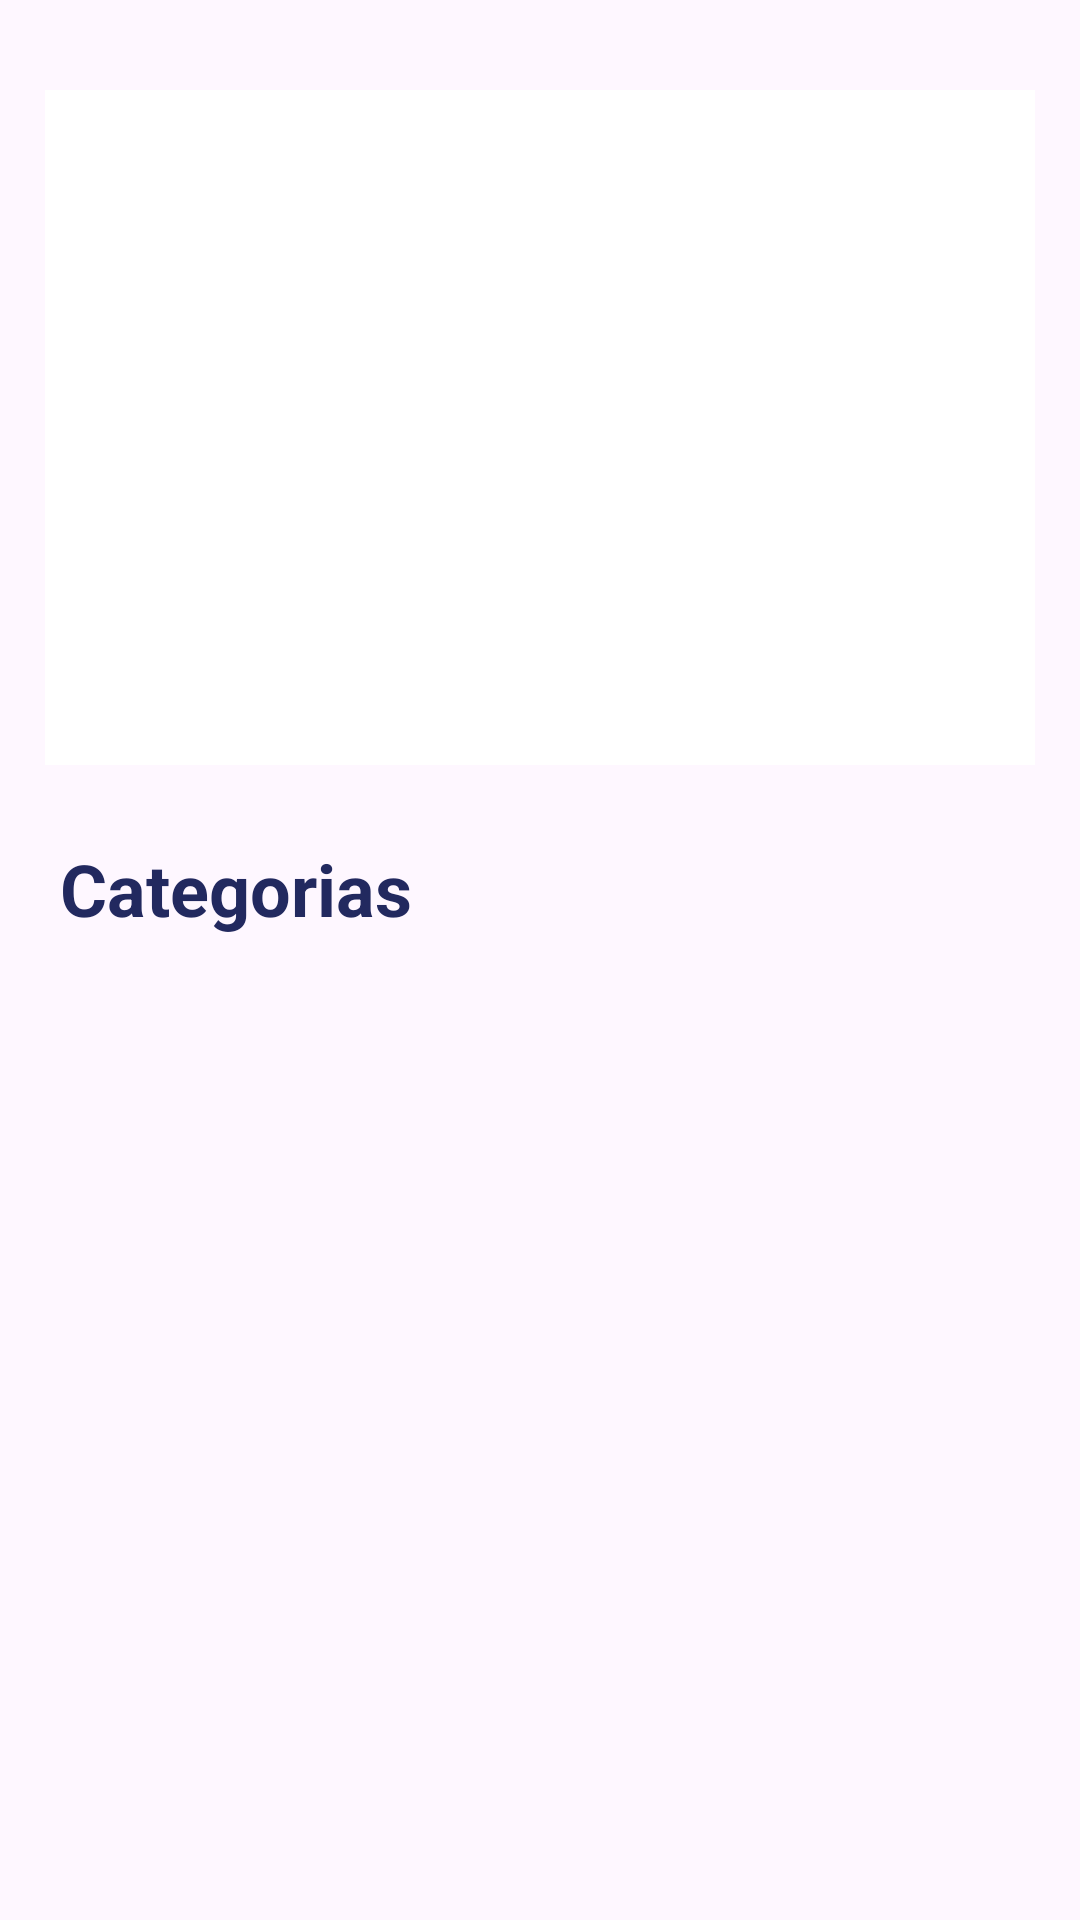

Android layout source for this screen:
<!-- AndroidManifest.xml: application theme Theme.StarWaska -->
<!-- res/layout/fragment_listado.xml -->
<?xml version="1.0" encoding="utf-8"?>
<androidx.constraintlayout.widget.ConstraintLayout xmlns:android="http://schemas.android.com/apk/res/android"
    xmlns:app="http://schemas.android.com/apk/res-auto"
    xmlns:tools="http://schemas.android.com/tools"
    android:layout_width="match_parent"
    android:layout_height="match_parent"
    tools:context=".recyclerListado.ListadoFragment" >

    <FrameLayout
        android:id="@+id/frameLayout"
        android:layout_width="match_parent"
        android:layout_height="225dp"
        android:layout_marginStart="15dp"
        android:layout_marginTop="30dp"
        android:layout_marginEnd="15dp"
        android:background="@color/white"
        app:layout_constraintEnd_toEndOf="parent"
        app:layout_constraintStart_toStartOf="parent"
        app:layout_constraintTop_toTopOf="parent">

        <ImageView
            android:id="@+id/imageView"
            android:layout_width="wrap_content"
            android:layout_height="wrap_content"
            android:scaleType="fitXY"
            android:src="@drawable/oferta_sp" />
    </FrameLayout>

    <TextView
        android:id="@+id/textView"
        android:layout_width="wrap_content"
        android:layout_height="wrap_content"
        android:layout_marginStart="20dp"
        android:layout_marginTop="25dp"
        android:text="Categorias"
        android:textColor="@color/blue_navy"
        android:textSize="24dp"
        android:textStyle="bold"
        app:layout_constraintStart_toStartOf="parent"
        app:layout_constraintTop_toBottomOf="@+id/frameLayout" />

    <androidx.recyclerview.widget.RecyclerView
        android:id="@+id/rv_Listado"
        android:layout_width="match_parent"
        android:layout_height="wrap_content"
        android:layout_marginTop="15dp"
        app:layout_constraintEnd_toEndOf="parent"
        app:layout_constraintStart_toStartOf="parent"
        app:layout_constraintTop_toBottomOf="@+id/textView" />
</androidx.constraintlayout.widget.ConstraintLayout>
<!-- resources referenced by this layout -->
<resources>
  <color name="blue_navy">#22295F</color>
  <color name="white">#FFFFFFFF</color>
  <style name="Theme.StarWaska" parent="Base.Theme.StarWaska" />
  <style name="Base.Theme.StarWaska" parent="Theme.Material3.DayNight.NoActionBar">
          
          
      </style>
</resources>
